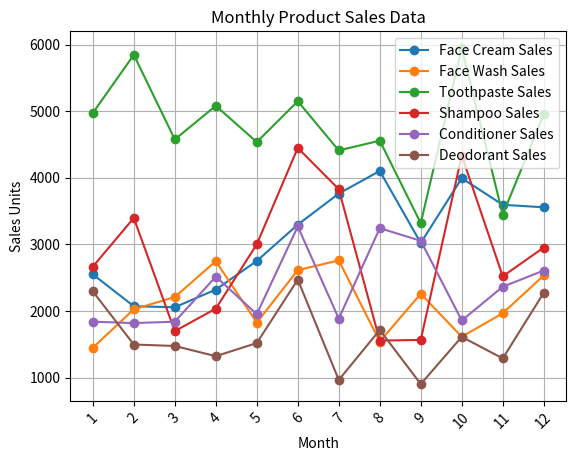
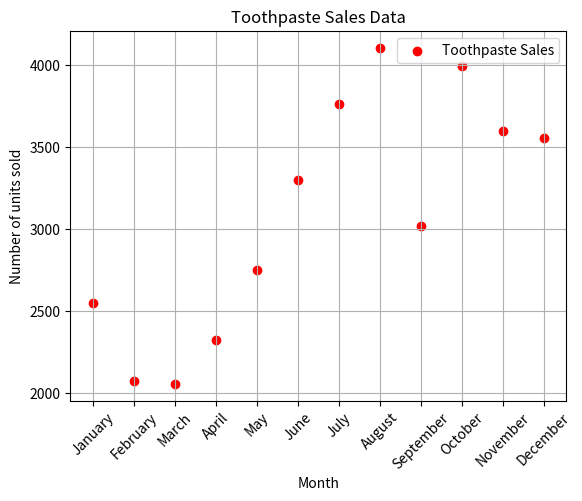

Reproduce these figures in Python, in order.
import matplotlib.pyplot as plt
import random as rnd

products = ['Face Cream', 'Face Wash', 'Toothpaste', 'Shampoo', 'Conditioner', 'Deodorant']
months = ['January', 'February', 'March', 'April', 'May', 'June', 'July', 'August', 'September', 'October', 'November', 'December']

#product sales
# Face_Cream_sales = [2500, 2700, 3000, 2800, 3200, 4000, 4200, 3800, 3600, 3900, 4100, 4500]
# Face_Wash_sales = [1500, 1600, 1700, 1800, 1900, 2000, 2100, 2200, 2300, 2400, 2500, 2600]
# Toothpaste_sales = [3500, 3600, 3700, 3800, 3900, 4000, 4100, 4200, 4300, 4400, 4500, 4600]
# Shampoo_sales = [2000, 2200, 2400, 2600, 2800, 3000, 3200, 3400, 3600, 3800, 4000, 4200]
# Conditioner_sales = [1800, 1900, 2000, 2100, 2200, 2300, 2400, 2500, 2600, 2700, 2800, 2900]
# Deodorant_sales = [1200, 1300, 1400, 1500, 1600, 1700, 1800, 1900, 2000, 2100, 2200, 2300]

Face_Cream_sales = [rnd.randint(2000,5000) for _ in range(12)]
Face_Wash_sales = [rnd.randint(1000,3000) for _ in range(12)]
Toothpaste_sales = [rnd.randint(3000,6000) for _ in range(12)]
Shampoo_sales = [rnd.randint(1500,4500) for _ in range(12)]
Conditioner_sales = [rnd.randint(1000,3500) for _ in range(12)]
Deodorant_sales = [rnd.randint(800,2500) for _ in range(12)]   



plt.title('Monthly Product Sales Data')
plt.xlabel('Month')
plt.ylabel('Sales Units')

# plt.plot(months, Face_Cream_sales, marker='o')
# plt.plot(months, Face_Wash_sales, marker='o')
# plt.plot(months, Toothpaste_sales, marker='o')
# plt.plot(months, Shampoo_sales, marker='o')
# plt.plot(months, Conditioner_sales, marker='o' )
# plt.plot(months, Deodorant_sales, marker='o' )

plt.plot(months, Face_Cream_sales, marker='o', label='Face Cream Sales')
plt.plot(months, Face_Wash_sales, marker='o', label='Face Wash Sales')
plt.plot(months, Toothpaste_sales, marker='o', label='Toothpaste Sales')
plt.plot(months, Shampoo_sales, marker='o', label='Shampoo Sales')
plt.plot(months, Conditioner_sales, marker='o', label='Conditioner Sales')
plt.plot(months, Deodorant_sales, marker='o', label='Deodorant Sales')

plt.xticks(['January', 'February', 'March', 'April', 'May', 'June', 'July', 'August', 'September', 'October', 'November', 'December'], [1,2,3,4,5,6,7,8,9,10,11,12])
plt.xticks(rotation=45)

plt.grid()
plt.legend()
plt.show()



plt.scatter(months, Face_Cream_sales, color='red', label='Toothpaste Sales')
plt.title('Toothpaste Sales Data')
plt.xlabel('Month')
plt.ylabel('Number of units sold')
plt.xticks(rotation=45)
plt.grid()
plt.legend()
plt.show()



# plt.pie()
